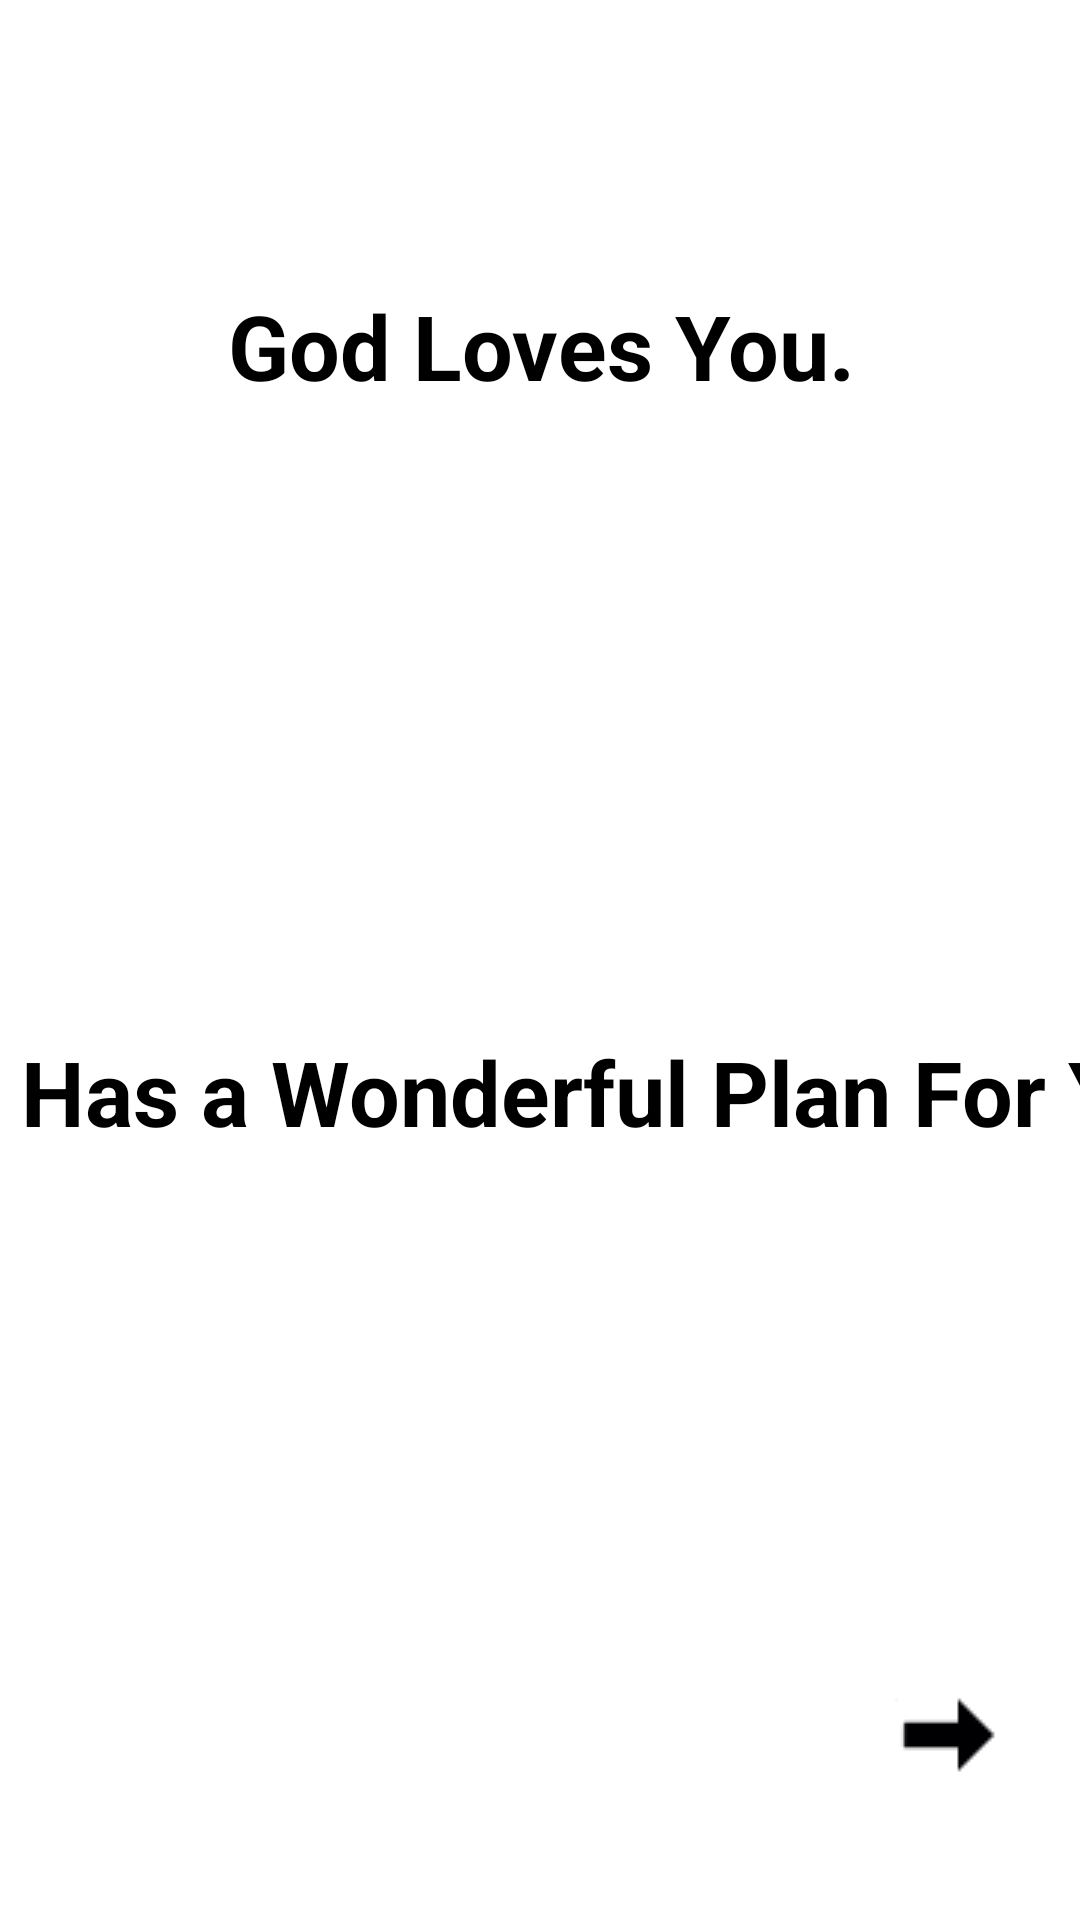

Produce the Android XML layout that renders to this screen, including the resource entries it uses.
<!-- AndroidManifest.xml: application theme AppTheme -->
<!-- res/layout/activity_english4.xml -->
<?xml version="1.0" encoding="utf-8"?>
<android.support.constraint.ConstraintLayout xmlns:android="http://schemas.android.com/apk/res/android"
    xmlns:app="http://schemas.android.com/apk/res-auto"
    xmlns:tools="http://schemas.android.com/tools"
    android:layout_width="match_parent"
    android:layout_height="match_parent"
    android:background="#FFFFFF"
    tools:context=".English4">

    <TextView
        android:id="@+id/lastEnglish"
        android:layout_width="450dp"
        android:layout_height="85dp"
        android:layout_marginBottom="8dp"
        android:layout_marginEnd="8dp"
        android:layout_marginLeft="8dp"
        android:layout_marginRight="8dp"
        android:layout_marginStart="8dp"
        android:layout_marginTop="8dp"
        android:gravity="center"
        android:text="God Loves You."
        android:textColor="@android:color/black"
        android:textSize="30sp"
        android:textStyle="bold"
        app:fontFamily="@font/roboto_mono_medium"
        app:layout_constraintBottom_toBottomOf="parent"
        app:layout_constraintEnd_toEndOf="parent"
        app:layout_constraintHorizontal_bias="0.502"
        app:layout_constraintStart_toStartOf="parent"
        app:layout_constraintTop_toTopOf="parent"
        app:layout_constraintVertical_bias="0.12" />

    <ImageButton
        android:id="@+id/crossEnglish4"
        android:layout_width="wrap_content"
        android:layout_height="wrap_content"
        android:layout_marginBottom="8dp"
        android:layout_marginEnd="8dp"
        android:layout_marginLeft="8dp"
        android:layout_marginRight="8dp"
        android:layout_marginStart="8dp"
        android:layout_marginTop="8dp"
        android:background="@android:color/white"
        app:layout_constraintBottom_toBottomOf="parent"
        app:layout_constraintEnd_toEndOf="parent"
        app:layout_constraintHorizontal_bias="0.95"
        app:layout_constraintStart_toStartOf="parent"
        app:layout_constraintTop_toTopOf="parent"
        app:layout_constraintVertical_bias="0.95"
        app:srcCompat="@drawable/icon" />

    <TextView
        android:id="@+id/lastEnglish2"
        android:layout_width="554dp"
        android:layout_height="89dp"
        android:layout_marginBottom="8dp"
        android:layout_marginEnd="8dp"
        android:layout_marginLeft="8dp"
        android:layout_marginRight="8dp"
        android:layout_marginStart="8dp"
        android:layout_marginTop="8dp"
        android:gravity="center"
        android:text="God Has a Wonderful Plan For You."
        android:textColor="@android:color/black"
        android:textSize="30sp"
        android:textStyle="bold"
        app:fontFamily="@font/roboto_mono_medium"
        app:layout_constraintBottom_toBottomOf="parent"
        app:layout_constraintEnd_toEndOf="parent"
        app:layout_constraintStart_toStartOf="parent"
        app:layout_constraintTop_toTopOf="parent"
        app:layout_constraintVertical_bias="0.582" />

</android.support.constraint.ConstraintLayout>
<!-- resources referenced by this layout -->
<resources>
  <!-- drawable icon: jpg bitmap (drawable, 4508 bytes) -->
  <style name="AppTheme" parent="Theme.AppCompat.Light.NoActionBar">
          
          <item name="colorPrimary">@color/colorPrimary</item>
          <item name="colorPrimaryDark">@color/colorPrimaryDark</item>
          <item name="colorAccent">@color/colorAccent</item>
      </style>
  <!-- not gathered from this repository: default colours our renderer supplied (Android Studio template values) -->
  <color name="colorPrimary">#FF6200EE</color>
  <color name="colorPrimaryDark">#FF3700B3</color>
  <color name="colorAccent">#FF03DAC5</color>
</resources>
